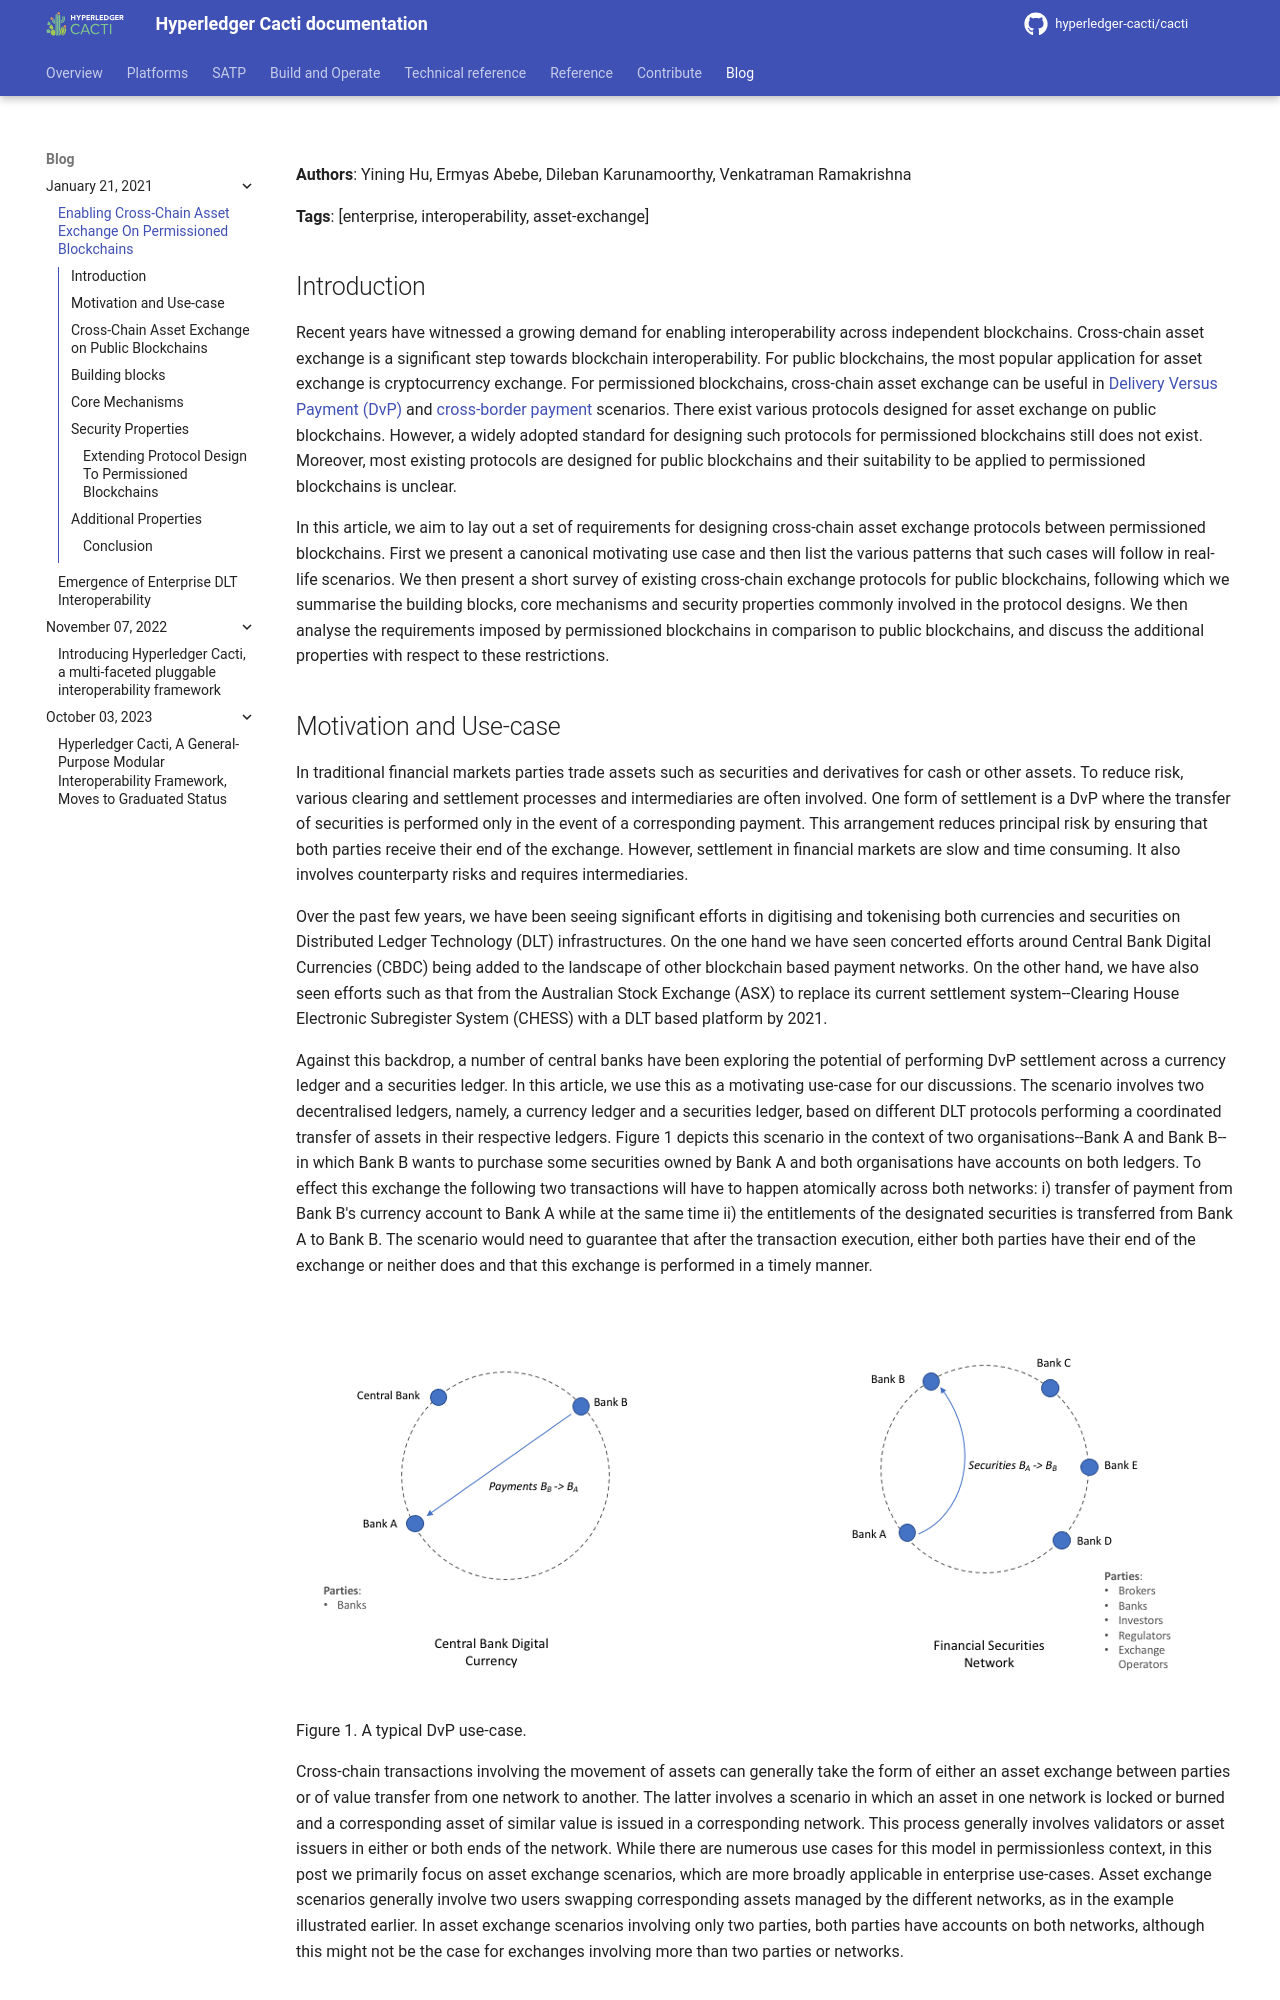

repository: hyperledger-cacti/cacti · page: dev/blog/2021-01-21-cross-chain-asset/index.html · generator: mkdocs

<!--
 Copyright IBM Corp. All Rights Reserved.

 SPDX-License-Identifier: CC-BY-4.0
 -->

**Authors**: Yining Hu, Ermyas Abebe, Dileban Karunamoorthy, Venkatraman Ramakrishna

**Tags**: [enterprise, interoperability, asset-exchange]

## Introduction
Recent years have witnessed a growing demand for enabling interoperability across independent blockchains. Cross-chain asset exchange is a significant step towards blockchain interoperability. For public blockchains, the most popular application for asset exchange is cryptocurrency exchange. For permissioned blockchains, cross-chain asset exchange can be useful in [Delivery Versus Payment (DvP)](https://www.mas.gov.sg/-/media/MAS/ProjectUbin/Project-Ubin-DvP-on-Distributed-Ledger-Technologies.pdf) and [cross-border payment](https://www.mas.gov.sg/-/media/Jasper-Ubin-Design-Paper.pdf) scenarios. There exist various protocols designed for asset exchange on public blockchains. However, a widely adopted standard for designing such protocols for permissioned blockchains still does not exist. Moreover, most existing protocols are designed for public blockchains and their suitability to be applied to permissioned blockchains is unclear.

In this article, we aim to lay out a set of requirements for designing cross-chain asset exchange protocols between permissioned blockchains. First we present a canonical motivating use case and then list the various patterns that such cases will follow in real-life scenarios. We then present a short survey of existing cross-chain exchange protocols for public blockchains, following which we summarise the building blocks, core mechanisms and security properties commonly involved in the protocol designs. We then analyse the requirements imposed by permissioned blockchains in comparison to public blockchains, and discuss the additional properties with respect to these restrictions.

## Motivation and Use-case
In traditional financial markets parties trade assets such as securities and derivatives for cash or other assets. To reduce risk, various clearing and settlement processes and intermediaries are often involved. One form of settlement is a DvP where the transfer of securities is performed only in the event of a corresponding payment. This arrangement reduces principal risk by ensuring that both parties receive their end of the exchange. However, settlement in financial markets are slow and time consuming. It also involves counterparty risks and requires intermediaries.

Over the past few years, we have been seeing significant efforts in digitising and tokenising both currencies and securities on Distributed Ledger Technology (DLT) infrastructures. On the one hand we have seen concerted efforts around Central Bank Digital Currencies (CBDC) being added to the landscape of other blockchain based payment networks. On the other hand, we have also seen efforts such as that from the Australian Stock Exchange (ASX) to replace its current settlement system--Clearing House Electronic Subregister System (CHESS) with a DLT based platform by 2021.

Against this backdrop, a number of central banks have been exploring the potential of performing DvP settlement across a currency ledger and a securities ledger. In this article, we use this as a motivating use-case for our discussions. The scenario involves two decentralised ledgers, namely, a currency ledger and a securities ledger, based on different DLT protocols performing a coordinated transfer of assets in their respective ledgers. Figure 1 depicts this scenario in the context of two organisations--Bank A and Bank B--in which Bank B wants to purchase some securities owned by Bank A and both organisations have accounts on both ledgers. To effect this exchange the following two transactions will have to happen atomically across both networks: i) transfer of payment from Bank B's currency account to Bank A while at the same time ii) the entitlements of the designated securities is transferred from Bank A to Bank B. The scenario would need to guarantee that after the transaction execution, either both parties have their end of the exchange or neither does and that this exchange is performed in a timely manner. 

![alt text](../images-weaver-docs/simple-dvp.png)

Figure 1. A typical DvP use-case.

Cross-chain transactions involving the movement of assets can generally take the form of either an asset exchange between parties or of value transfer from one network to another. The latter involves a scenario in which an asset in one network is locked or burned and a corresponding asset of similar value is issued in a corresponding network. This process generally involves validators or asset issuers in either or both ends of the network. While there are numerous use cases for this model in permissionless context, in this post we primarily focus on asset exchange scenarios, which are more broadly applicable in enterprise use-cases. Asset exchange scenarios generally involve two users swapping corresponding assets managed by the different networks, as in the example illustrated earlier. In asset exchange scenarios involving only two parties, both parties have accounts on both networks, although this might not be the case for exchanges involving more than two parties or networks.
